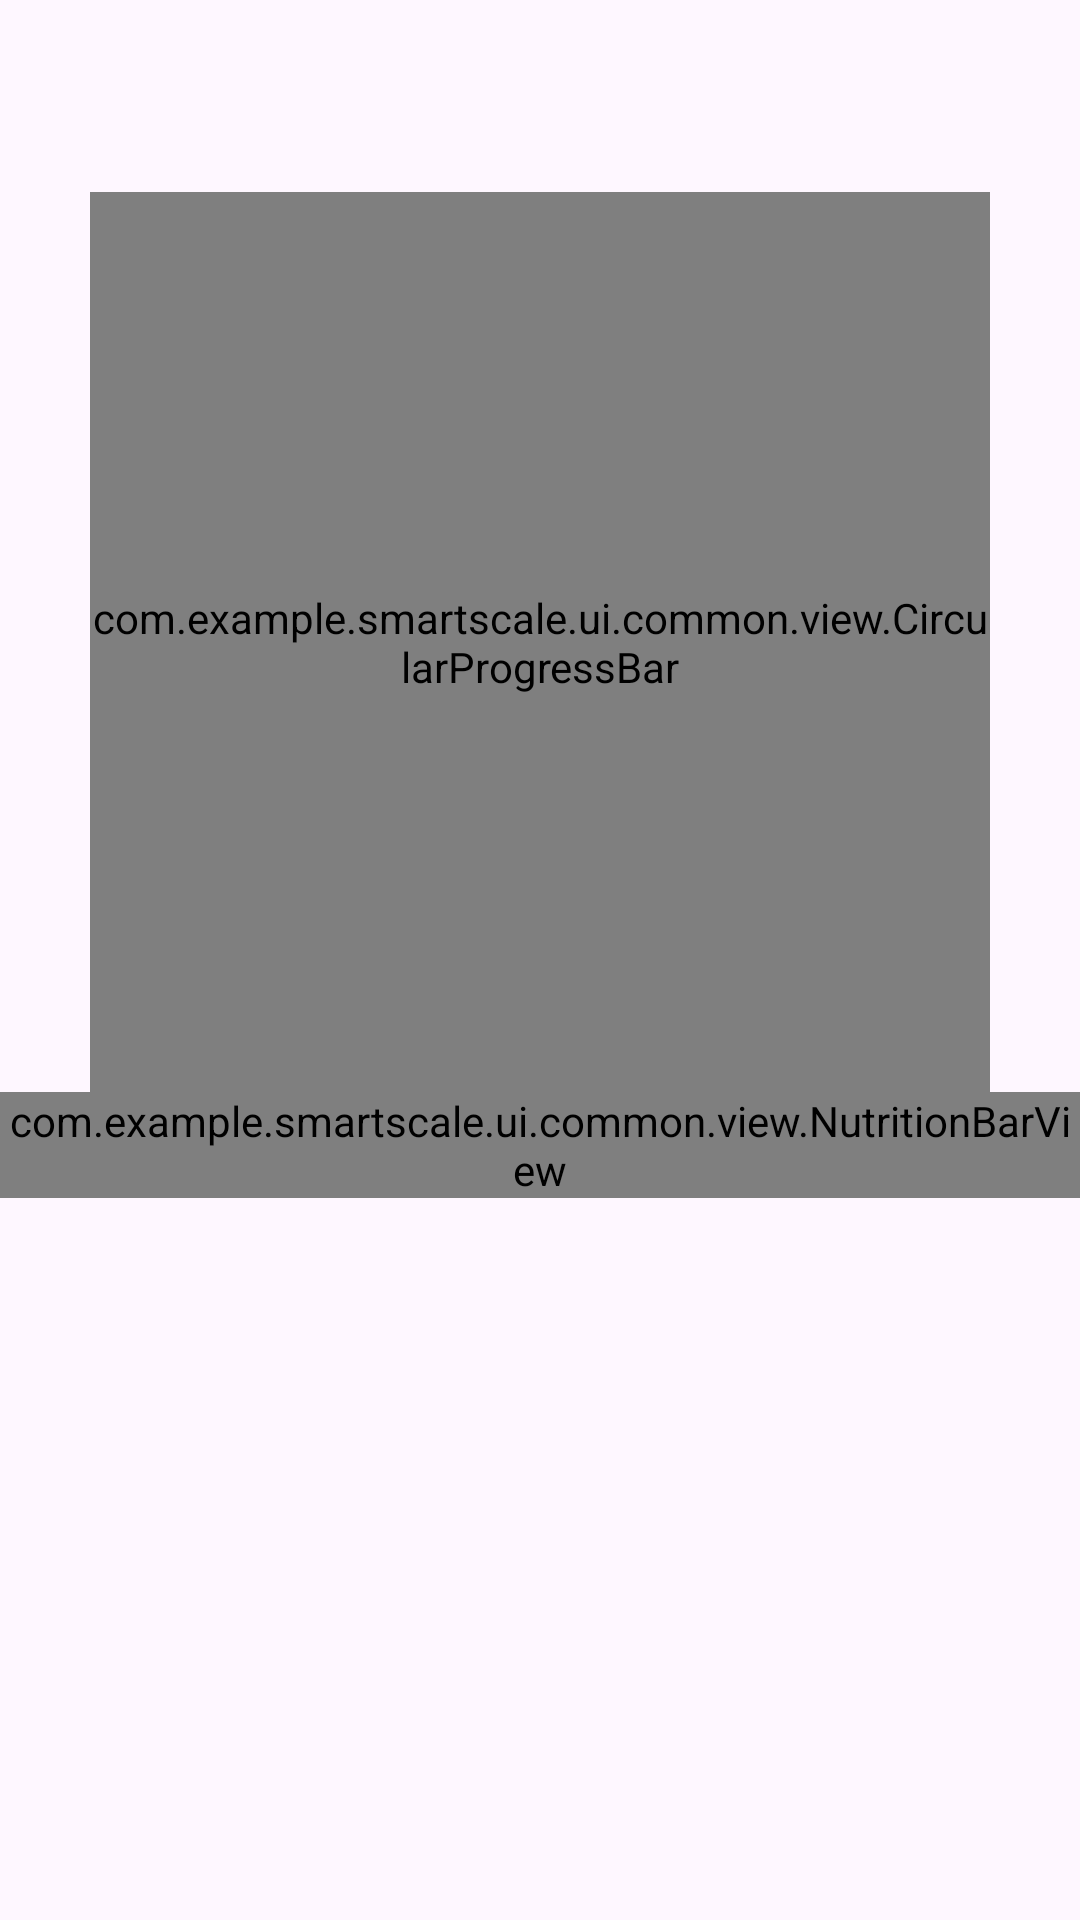

The Android layout XML behind this screen, and the referenced resources:
<!-- AndroidManifest.xml: application theme Theme.SmartScale -->
<!-- res/layout/fragment_meals.xml -->
<?xml version="1.0" encoding="utf-8"?>
<androidx.constraintlayout.widget.ConstraintLayout xmlns:android="http://schemas.android.com/apk/res/android"
    xmlns:app="http://schemas.android.com/apk/res-auto"
    xmlns:tools="http://schemas.android.com/tools"
    android:layout_width="match_parent"
    android:layout_height="match_parent"
    tools:context=".ui.meals.mealList.view.MealsFragment"
    android:paddingBottom="56dp">

    
    <include
        android:id="@+id/headerDateCalendar"
        layout="@layout/header_date_calendar"
        android:layout_width="match_parent"
        android:layout_height="wrap_content" />

    
    <com.example.smartscale.ui.common.view.CircularProgressBar
        android:id="@+id/circularProgressBar"
        android:layout_width="300dp"
        android:layout_height="300dp"
        android:layout_marginTop="64dp"
        app:layout_constraintTop_toTopOf="parent"
        app:layout_constraintStart_toStartOf="parent"
        app:layout_constraintEnd_toEndOf="parent" />

    
    <com.example.smartscale.ui.common.view.NutritionBarView
        android:id="@+id/nutritionBarsView"
        android:layout_width="wrap_content"
        android:layout_height="wrap_content"
        app:layout_constraintTop_toBottomOf="@id/circularProgressBar"
        app:layout_constraintStart_toStartOf="parent"
        app:layout_constraintEnd_toEndOf="parent" />

    <androidx.recyclerview.widget.RecyclerView
        android:id="@+id/mealsList"
        android:layout_width="match_parent"
        android:layout_height="0dp"
        android:layout_marginTop="24dp"
        android:layout_marginHorizontal="16dp"
        android:layout_marginBottom="8dp"
        android:paddingTop="8dp"
        android:paddingBottom="72dp"
        android:clipToPadding="false"
        app:layout_constraintTop_toBottomOf="@id/nutritionBarsView"
        app:layout_constraintBottom_toBottomOf="parent"
        app:layout_constraintStart_toStartOf="parent"
        app:layout_constraintEnd_toEndOf="parent" />

</androidx.constraintlayout.widget.ConstraintLayout>
<!-- res/layout/header_date_calendar.xml (included above) -->
<?xml version="1.0" encoding="utf-8"?>
<androidx.constraintlayout.widget.ConstraintLayout
    xmlns:android="http://schemas.android.com/apk/res/android"
    xmlns:app="http://schemas.android.com/apk/res-auto"
    android:layout_width="match_parent"
    android:layout_height="wrap_content"
    android:padding="16dp">

    <TextView
        android:id="@+id/dateTextView"
        android:layout_width="wrap_content"
        android:layout_height="wrap_content"
        android:textColor="@color/green"
        android:textAppearance="@style/TextAppearance.MaterialComponents.Headline6"
        app:layout_constraintStart_toStartOf="parent"
        app:layout_constraintTop_toTopOf="parent"
        app:layout_constraintBottom_toBottomOf="parent" />

    <ImageButton
        android:id="@+id/calendarButton"
        android:layout_width="wrap_content"
        android:layout_height="wrap_content"
        android:src="@drawable/ic_calendar_black_24dp"
        android:background="?attr/selectableItemBackgroundBorderless"
        app:layout_constraintEnd_toEndOf="parent"
        app:layout_constraintTop_toTopOf="parent"
        app:layout_constraintBottom_toBottomOf="parent"
        app:tint="@color/green" />

</androidx.constraintlayout.widget.ConstraintLayout>
<!-- resources referenced by this layout -->
<resources>
  <color name="green">#2E8984</color>
  <style name="Theme.SmartScale" parent="Theme.Material3.Light.NoActionBar">
          <item name="colorPrimary">@color/green</item>
          <item name="colorOnPrimary">@color/white</item>
          <item name="colorSecondary">@color/green</item>
          <item name="colorOnSecondary">@color/white</item>
          <item name="android:windowLightStatusBar">true</item>
      </style>
  <color name="white">#EFEFEF</color>
</resources>
